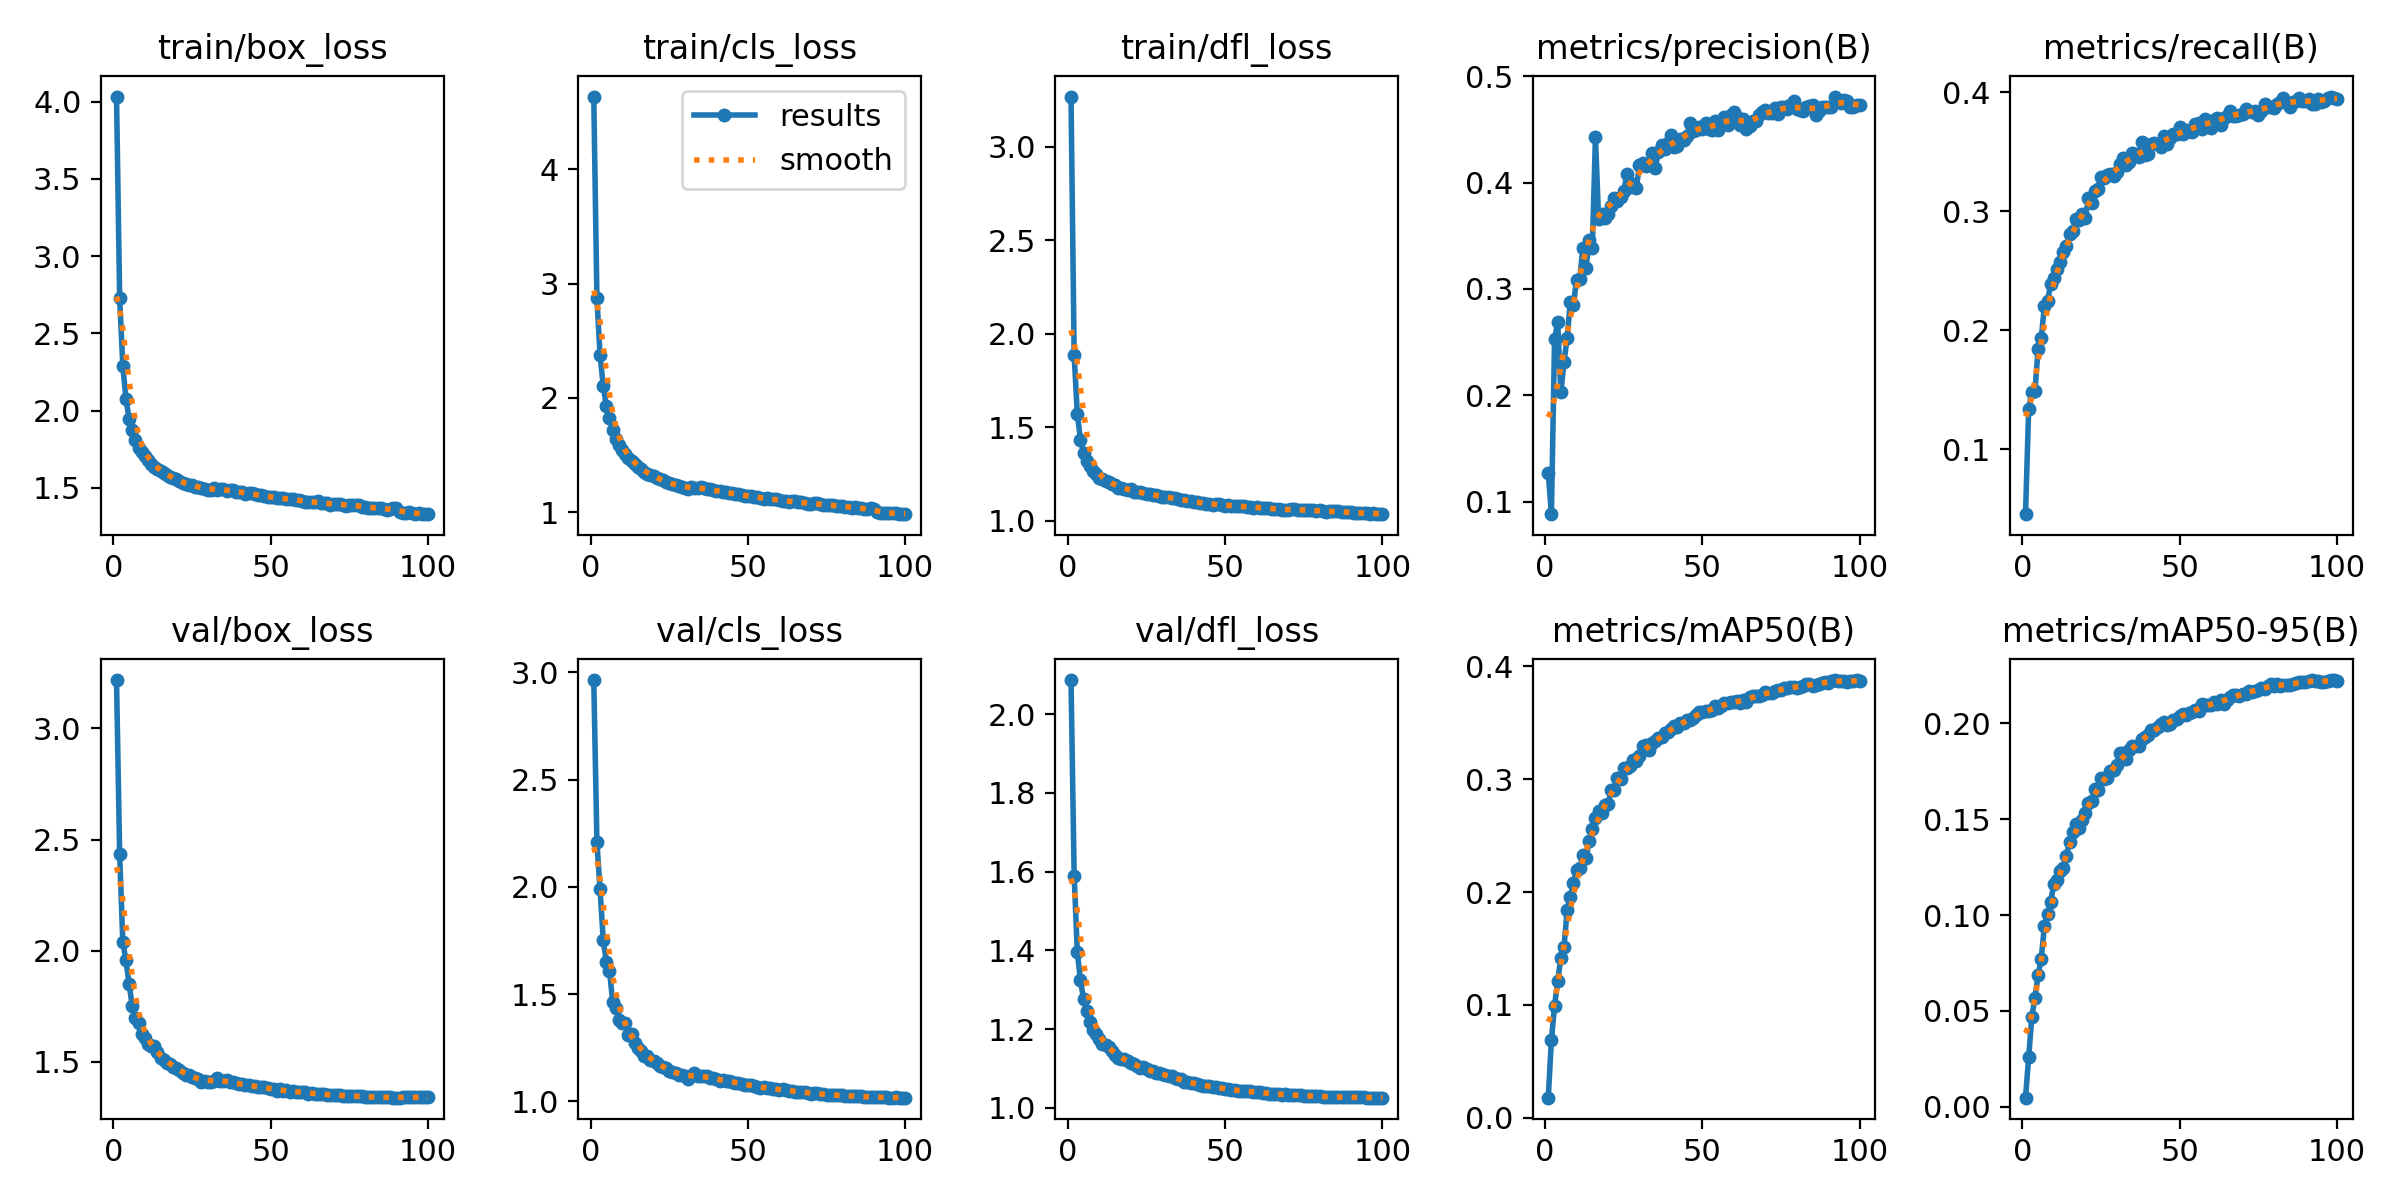

The table this chart was drawn from, first rows:
epoch, time, train/box_loss, train/cls_loss, train/dfl_loss, metrics/precision(B), metrics/recall(B), metrics/mAP50(B), metrics/mAP50-95(B), val/box_loss, val/cls_loss, val/dfl_loss, lr/pg0, lr/pg1, lr/pg2
1, 179.1, 4.034, 4.634, 3.269, 0.1272, 0.04541, 0.01794, 0.0048, 3.218, 2.964, 2.087, 0.00333, 0.00333, 0.00333
2, 352.8, 2.728, 2.873, 1.885, 0.08847, 0.134, 0.06905, 0.02593, 2.433, 2.21, 1.59, 0.006598, 0.006598, 0.006598
3, 501.6, 2.291, 2.377, 1.571, 0.2526, 0.1482, 0.09922, 0.0468, 2.039, 1.988, 1.396, 0.009799, 0.009799, 0.009799
4, 650.3, 2.077, 2.104, 1.433, 0.2689, 0.1487, 0.1215, 0.05687, 1.956, 1.754, 1.325, 0.009703, 0.009703, 0.009703
5, 830.2, 1.945, 1.933, 1.362, 0.203, 0.1843, 0.1416, 0.06869, 1.849, 1.65, 1.276, 0.009604, 0.009604, 0.009604
6, 1121, 1.875, 1.829, 1.32, 0.2316, 0.1931, 0.1512, 0.07721, 1.75, 1.609, 1.246, 0.009505, 0.009505, 0.009505
7, 1284, 1.809, 1.724, 1.289, 0.2536, 0.2203, 0.1841, 0.09427, 1.697, 1.464, 1.218, 0.009406, 0.009406, 0.009406
8, 1433, 1.76, 1.642, 1.263, 0.2875, 0.2246, 0.1954, 0.1005, 1.672, 1.433, 1.198, 0.009307, 0.009307, 0.009307
9, 1585, 1.729, 1.59, 1.25, 0.2853, 0.2384, 0.2079, 0.107, 1.623, 1.379, 1.188, 0.009208, 0.009208, 0.009208
10, 1748, 1.705, 1.547, 1.228, 0.3088, 0.2437, 0.2191, 0.116, 1.607, 1.366, 1.174, 0.009109, 0.009109, 0.009109
11, 1895, 1.682, 1.513, 1.224, 0.3098, 0.2515, 0.2211, 0.1181, 1.58, 1.366, 1.161, 0.00901, 0.00901, 0.00901
12, 2045, 1.656, 1.479, 1.214, 0.3382, 0.2576, 0.2324, 0.1232, 1.57, 1.308, 1.159, 0.008911, 0.008911, 0.008911
13, 2194, 1.636, 1.448, 1.204, 0.3202, 0.2657, 0.2298, 0.1244, 1.569, 1.314, 1.155, 0.008812, 0.008812, 0.008812
14, 2341, 1.622, 1.42, 1.197, 0.3462, 0.2706, 0.2453, 0.131, 1.541, 1.273, 1.144, 0.008713, 0.008713, 0.008713
15, 2488, 1.606, 1.399, 1.19, 0.3386, 0.2812, 0.2556, 0.1381, 1.517, 1.249, 1.135, 0.008614, 0.008614, 0.008614
16, 2642, 1.594, 1.376, 1.176, 0.4426, 0.2829, 0.2657, 0.1431, 1.505, 1.235, 1.128, 0.008515, 0.008515, 0.008515
17, 2820, 1.581, 1.354, 1.174, 0.3654, 0.2936, 0.2713, 0.1476, 1.491, 1.214, 1.124, 0.008416, 0.008416, 0.008416
18, 2974, 1.572, 1.34, 1.171, 0.3702, 0.2923, 0.2697, 0.1454, 1.489, 1.212, 1.124, 0.008317, 0.008317, 0.008317
19, 3130, 1.561, 1.324, 1.165, 0.367, 0.2975, 0.277, 0.1495, 1.477, 1.194, 1.118, 0.008218, 0.008218, 0.008218
20, 3294, 1.559, 1.32, 1.168, 0.3709, 0.294, 0.2775, 0.1531, 1.473, 1.188, 1.114, 0.008119, 0.008119, 0.008119
21, 3459, 1.541, 1.297, 1.155, 0.3782, 0.3107, 0.2901, 0.1582, 1.461, 1.18, 1.111, 0.00802, 0.00802, 0.00802
22, 3621, 1.532, 1.288, 1.152, 0.3851, 0.307, 0.2907, 0.1593, 1.451, 1.164, 1.108, 0.007921, 0.007921, 0.007921
23, 3780, 1.525, 1.279, 1.151, 0.3824, 0.3165, 0.3011, 0.1657, 1.44, 1.159, 1.101, 0.007822, 0.007822, 0.007822
24, 3941, 1.517, 1.263, 1.147, 0.3862, 0.3182, 0.3001, 0.1654, 1.437, 1.154, 1.103, 0.007723, 0.007723, 0.007723
25, 4147, 1.517, 1.26, 1.142, 0.3916, 0.3287, 0.3101, 0.1714, 1.429, 1.143, 1.098, 0.007624, 0.007624, 0.007624
26, 4331, 1.507, 1.245, 1.14, 0.4082, 0.3276, 0.3098, 0.1708, 1.426, 1.138, 1.094, 0.007525, 0.007525, 0.007525
27, 4503, 1.506, 1.237, 1.137, 0.3957, 0.3301, 0.3119, 0.1717, 1.421, 1.131, 1.094, 0.007426, 0.007426, 0.007426
28, 4666, 1.499, 1.23, 1.136, 0.3984, 0.3313, 0.3166, 0.175, 1.408, 1.122, 1.088, 0.007327, 0.007327, 0.007327
29, 4901, 1.493, 1.222, 1.133, 0.3952, 0.3298, 0.3162, 0.1758, 1.414, 1.125, 1.089, 0.007228, 0.007228, 0.007228
30, 5063, 1.484, 1.215, 1.124, 0.4165, 0.3329, 0.3208, 0.1783, 1.409, 1.116, 1.087, 0.007129, 0.007129, 0.007129
31, 5246, 1.486, 1.209, 1.129, 0.4188, 0.3397, 0.3294, 0.1845, 1.408, 1.105, 1.082, 0.00703, 0.00703, 0.00703
32, 6376, 1.496, 1.219, 1.126, 0.4157, 0.3443, 0.3302, 0.1843, 1.413, 1.119, 1.08, 0.006931, 0.006931, 0.006931
33, 6598, 1.488, 1.215, 1.12, 0.417, 0.3388, 0.3255, 0.1812, 1.428, 1.131, 1.081, 0.006832, 0.006832, 0.006832
34, 6831, 1.495, 1.217, 1.119, 0.4276, 0.3416, 0.3323, 0.1859, 1.414, 1.119, 1.075, 0.006733, 0.006733, 0.006733
35, 7066, 1.492, 1.218, 1.113, 0.414, 0.3486, 0.3338, 0.1881, 1.411, 1.117, 1.073, 0.006634, 0.006634, 0.006634
36, 7300, 1.482, 1.211, 1.112, 0.4291, 0.3477, 0.3367, 0.188, 1.417, 1.117, 1.073, 0.006535, 0.006535, 0.006535
37, 7536, 1.485, 1.204, 1.109, 0.4348, 0.345, 0.3369, 0.1879, 1.408, 1.117, 1.067, 0.006436, 0.006436, 0.006436
38, 7771, 1.483, 1.2, 1.105, 0.4316, 0.3581, 0.3408, 0.1918, 1.406, 1.11, 1.065, 0.006337, 0.006337, 0.006337
39, 8008, 1.474, 1.195, 1.106, 0.4368, 0.347, 0.3413, 0.193, 1.402, 1.108, 1.064, 0.006238, 0.006238, 0.006238
40, 8260, 1.471, 1.186, 1.098, 0.4451, 0.3478, 0.344, 0.1938, 1.399, 1.104, 1.063, 0.006139, 0.006139, 0.006139
41, 8500, 1.475, 1.184, 1.098, 0.4332, 0.3564, 0.3474, 0.1964, 1.397, 1.097, 1.06, 0.00604, 0.00604, 0.00604
42, 8739, 1.46, 1.176, 1.093, 0.4341, 0.3571, 0.3458, 0.1966, 1.394, 1.102, 1.059, 0.005941, 0.005941, 0.005941
43, 8976, 1.463, 1.177, 1.096, 0.4408, 0.3563, 0.35, 0.198, 1.392, 1.093, 1.057, 0.005842, 0.005842, 0.005842
44, 9212, 1.464, 1.173, 1.091, 0.4398, 0.3539, 0.3498, 0.1993, 1.391, 1.094, 1.056, 0.005743, 0.005743, 0.005743
45, 9449, 1.459, 1.166, 1.089, 0.4438, 0.3633, 0.3519, 0.2004, 1.39, 1.092, 1.055, 0.005644, 0.005644, 0.005644
46, 9688, 1.452, 1.161, 1.085, 0.4559, 0.3568, 0.3522, 0.1991, 1.385, 1.088, 1.053, 0.005545, 0.005545, 0.005545
47, 9926, 1.452, 1.159, 1.086, 0.4487, 0.3617, 0.3545, 0.1998, 1.385, 1.088, 1.053, 0.005446, 0.005446, 0.005446
48, 10160, 1.448, 1.153, 1.086, 0.4491, 0.3644, 0.3568, 0.2017, 1.383, 1.082, 1.051, 0.005347, 0.005347, 0.005347
49, 10396, 1.439, 1.144, 1.084, 0.4521, 0.3646, 0.3593, 0.2024, 1.382, 1.078, 1.05, 0.005248, 0.005248, 0.005248
50, 10644, 1.44, 1.145, 1.079, 0.4498, 0.3705, 0.3598, 0.2037, 1.379, 1.077, 1.049, 0.005149, 0.005149, 0.005149
51, 10883, 1.439, 1.139, 1.083, 0.4561, 0.3644, 0.3605, 0.2049, 1.375, 1.076, 1.048, 0.00505, 0.00505, 0.00505
52, 11117, 1.436, 1.134, 1.079, 0.45, 0.3678, 0.3603, 0.2045, 1.37, 1.071, 1.046, 0.004951, 0.004951, 0.004951
53, 11352, 1.431, 1.132, 1.078, 0.4491, 0.3674, 0.3616, 0.2054, 1.374, 1.067, 1.046, 0.004852, 0.004852, 0.004852
54, 11592, 1.431, 1.13, 1.075, 0.458, 0.3664, 0.3644, 0.2059, 1.368, 1.065, 1.044, 0.004753, 0.004753, 0.004753
55, 11836, 1.426, 1.121, 1.076, 0.4497, 0.3733, 0.3629, 0.2071, 1.37, 1.065, 1.044, 0.004654, 0.004654, 0.004654
56, 12215, 1.43, 1.122, 1.077, 0.4542, 0.3744, 0.3643, 0.2061, 1.362, 1.064, 1.043, 0.004555, 0.004555, 0.004555
57, 12455, 1.425, 1.12, 1.073, 0.4615, 0.3691, 0.3672, 0.2101, 1.367, 1.06, 1.042, 0.004456, 0.004456, 0.004456
58, 12701, 1.421, 1.114, 1.074, 0.4537, 0.377, 0.3673, 0.2093, 1.364, 1.057, 1.042, 0.004357, 0.004357, 0.004357
59, 12943, 1.422, 1.113, 1.068, 0.4631, 0.3736, 0.3682, 0.2097, 1.364, 1.057, 1.041, 0.004258, 0.004258, 0.004258
60, 13180, 1.414, 1.105, 1.073, 0.4666, 0.37, 0.3685, 0.2096, 1.363, 1.054, 1.04, 0.004159, 0.004159, 0.004159
... 40 more rows
